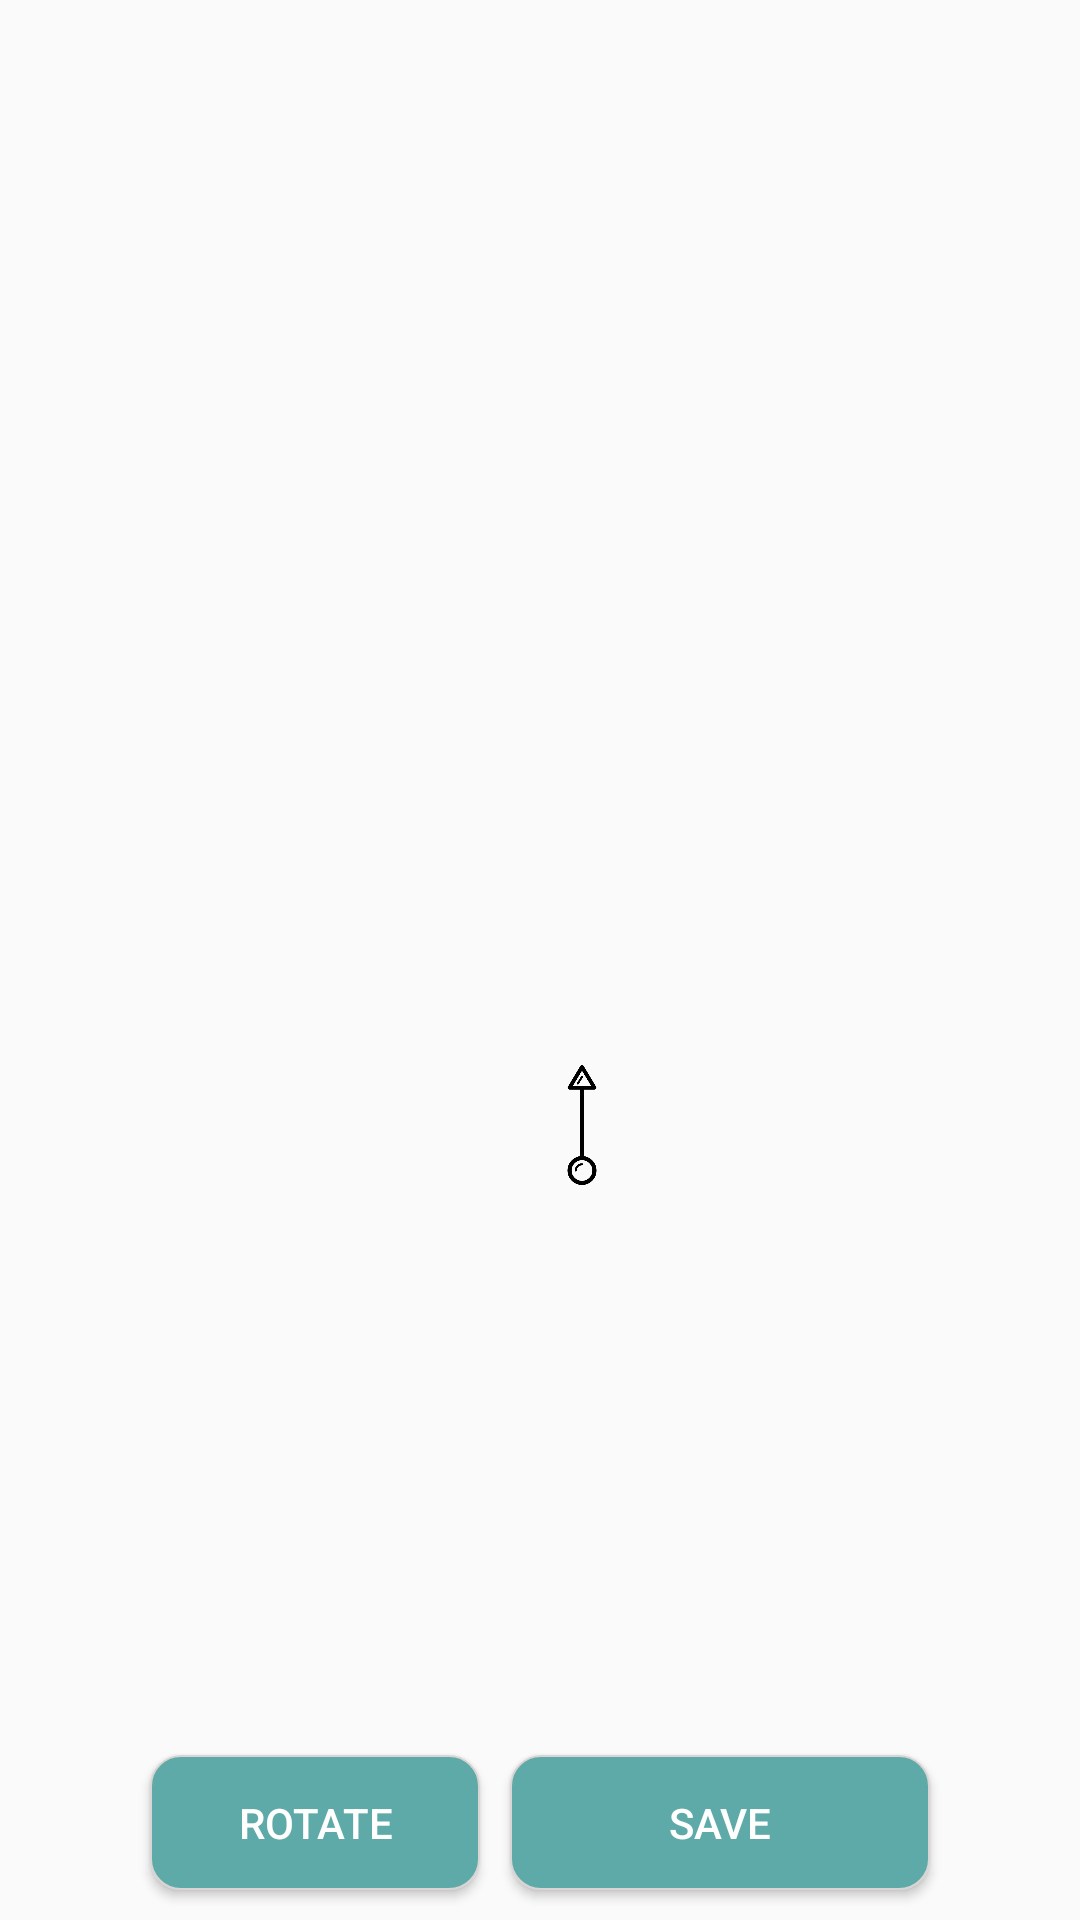

Layout XML and referenced resources for this Android screen:
<!-- AndroidManifest.xml: application theme AppTheme -->
<!-- res/layout/activity_touch_insert_arrow_add_beacon.xml -->
<RelativeLayout xmlns:android="http://schemas.android.com/apk/res/android"
    xmlns:tools="http://schemas.android.com/tools"
    android:id="@+id/root"
    android:layout_width="match_parent"
    android:layout_height="match_parent"
    >

    <RelativeLayout
        android:id="@+id/relay"
        android:layout_width="match_parent"
        android:layout_height="match_parent">
        

        <ImageView
            android:id="@+id/back"
            android:layout_width="364dp"
            android:layout_height="564dp"
            android:layout_centerInParent="true"

             />

        <ImageView
            android:id="@+id/imageView"
            android:layout_width="40dp"
            android:layout_height="60dp"
            android:layout_alignEnd="@+id/back"
            android:layout_alignParentBottom="true"
            android:layout_marginEnd="146dp"
            android:layout_marginBottom="235dp"
            android:src="@drawable/arrow3" />


    </RelativeLayout>

    <Button
        android:id="@+id/btn"
        android:layout_width="140dp"
        android:layout_height="45dp"
        android:layout_alignParentEnd="true"
        android:layout_alignParentBottom="true"
        android:layout_marginEnd="50dp"
        android:layout_marginBottom="10dp"
        android:background="@drawable/shape"
        android:textColor="#FFF"
        android:text="save"></Button>

    <Button
        android:id="@+id/btn_rorate"
        android:layout_width="110dp"
        android:layout_height="45dp"
        android:layout_alignParentLeft="true"
        android:layout_alignParentBottom="true"
        android:layout_marginLeft="50dp"
        android:layout_marginBottom="10dp"
        android:background="@drawable/shape"
        android:textColor="#FFF"
        android:text="Rotate" />

</RelativeLayout>
<!-- resources referenced by this layout -->
<resources>
  <!-- drawable arrow3: png bitmap (drawable, 4964 bytes) -->
  <!-- drawable shape (drawable) -->
  <?xml version="1.0" encoding="utf-8"?>
  <shape xmlns:android="http://schemas.android.com/apk/res/android">
      <solid
          android:color="#5eaaa8"/>
      <stroke
          android:width="0.5dp"
          android:color="#dad5d5"/>
      <corners
          android:radius="10dp"/>
  </shape>
  <style name="AppTheme" parent="Theme.AppCompat.Light.DarkActionBar">
          
          <item name="colorPrimary">#a3d2ca</item>
          <item name="colorPrimaryDark">#a3d2ca</item>
          <item name="colorAccent">@color/colorAccent</item>
      </style>
  <!-- not gathered from this repository: default colours our renderer supplied (Android Studio template values) -->
  <color name="colorAccent">#FF03DAC5</color>
</resources>
